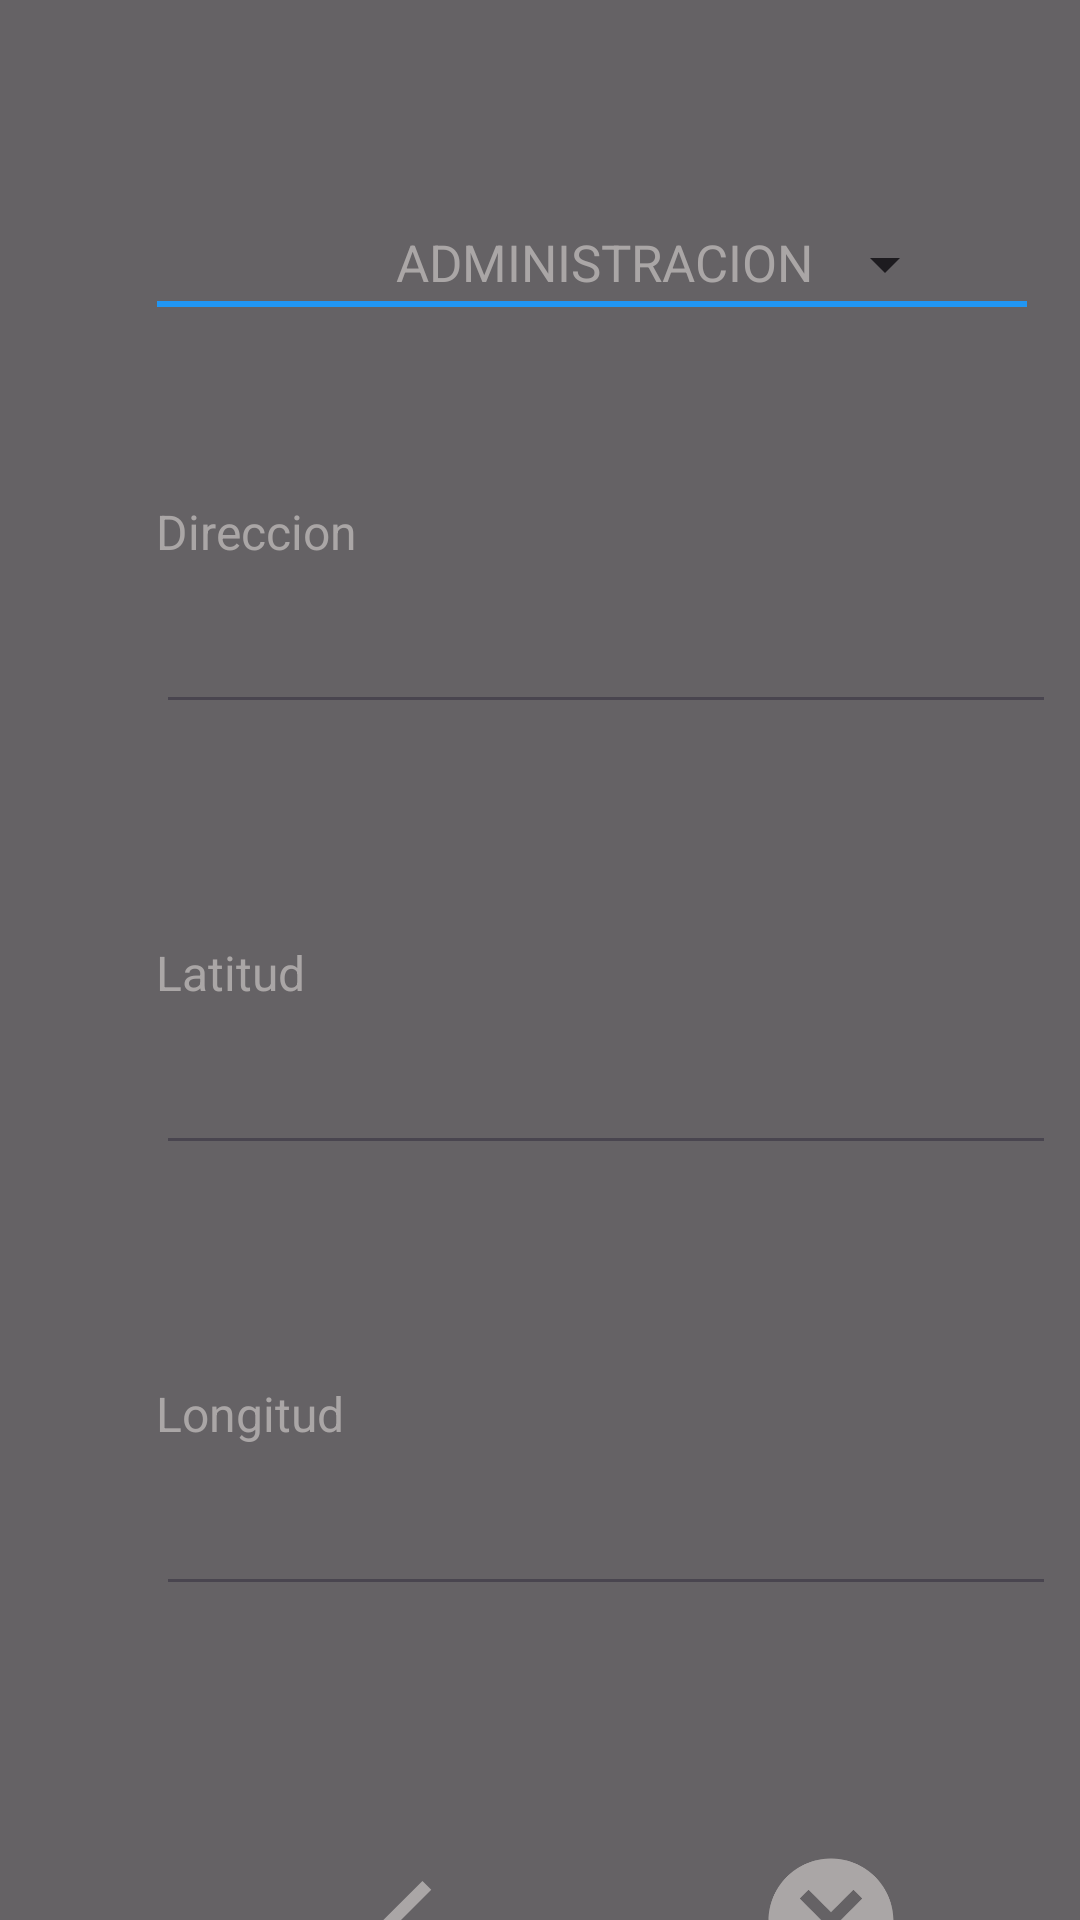

Write the Android layout XML for this screen, with the resource values it uses.
<!-- AndroidManifest.xml: application theme Theme.Banco_ALVIGA -->
<!-- res/layout/activity_atm_form.xml -->
<?xml version="1.0" encoding="utf-8"?>
<androidx.constraintlayout.widget.ConstraintLayout xmlns:android="http://schemas.android.com/apk/res/android"
    xmlns:app="http://schemas.android.com/apk/res-auto"
    xmlns:tools="http://schemas.android.com/tools"
    android:id="@+id/main"
    android:layout_width="match_parent"
    android:layout_height="match_parent"
    tools:context=".Activities.AtmFormActivity"
    android:background="@drawable/bitbackground">

    <View
        android:id="@+id/view2"
        android:layout_width="match_parent"
        android:layout_height="match_parent"
        android:alpha="0.6"
        android:background="@color/black"
        tools:layout_editor_absoluteX="-16dp"
        tools:layout_editor_absoluteY="16dp">

    </View>

    <TextView
        android:id="@+id/textView18"
        android:layout_width="wrap_content"
        android:layout_height="wrap_content"
        android:layout_marginStart="132dp"
        android:layout_marginTop="76dp"
        android:text="@string/administracion"
        android:textSize="17dp"
        app:layout_constraintStart_toStartOf="parent"
        app:layout_constraintTop_toTopOf="parent" />

    <View
        android:id="@+id/view"
        android:layout_width="290dp"
        android:layout_height="2dp"
        android:layout_marginStart="-80dp"
        android:layout_marginBottom="-4dp"
        android:background="#2196F3"
        app:layout_constraintStart_toStartOf="@+id/textView18"
        app:layout_constraintBottom_toBottomOf="@+id/textView18" />

    <TextView
        android:id="@+id/textView19"
        android:layout_width="wrap_content"
        android:layout_height="wrap_content"
        android:layout_marginStart="52dp"
        android:layout_marginTop="64dp"
        android:text="@string/direccion"
        android:textSize="16dp"
        app:layout_constraintStart_toStartOf="parent"
        app:layout_constraintTop_toBottomOf="@+id/view" />

    <EditText
        android:id="@+id/editTextDireccion"
        android:layout_width="300dp"
        android:layout_height="wrap_content"
        android:layout_marginStart="52dp"
        android:layout_marginTop="12dp"
        android:ems="10"
        android:inputType="text"
        android:textColorHint="@color/mygrey"
        app:layout_constraintStart_toStartOf="parent"
        app:layout_constraintTop_toBottomOf="@+id/textView19" />

    <TextView
        android:id="@+id/textView20"
        android:layout_width="wrap_content"
        android:layout_height="wrap_content"
        android:layout_marginStart="52dp"
        android:layout_marginTop="72dp"
        android:text="@string/latitud"
        android:textSize="16dp"
        app:layout_constraintStart_toStartOf="parent"
        app:layout_constraintTop_toBottomOf="@+id/editTextDireccion" />

    <EditText
        android:id="@+id/editTextLatitud"
        android:layout_width="300dp"
        android:layout_height="wrap_content"
        android:layout_marginStart="52dp"
        android:layout_marginTop="12dp"
        android:ems="10"
        android:inputType="text"
        android:textColorHint="@color/mygrey"
        app:layout_constraintStart_toStartOf="parent"
        app:layout_constraintTop_toBottomOf="@+id/textView20" />

    <TextView
        android:id="@+id/textView21"
        android:layout_width="wrap_content"
        android:layout_height="wrap_content"
        android:layout_marginStart="52dp"
        android:layout_marginTop="72dp"
        android:text="@string/longitud"
        android:textSize="16dp"
        app:layout_constraintStart_toStartOf="parent"
        app:layout_constraintTop_toBottomOf="@+id/editTextLatitud" />

    <EditText
        android:id="@+id/editTextLongitud"
        android:layout_width="300dp"
        android:layout_height="wrap_content"
        android:layout_marginStart="52dp"
        android:layout_marginTop="12dp"
        android:ems="10"
        android:inputType="text"
        android:textColorHint="@color/mygrey"
        app:layout_constraintStart_toStartOf="parent"
        app:layout_constraintTop_toBottomOf="@+id/textView21" />

    <ImageButton
        android:id="@+id/btnSave"
        android:layout_width="50dp"
        android:layout_height="50dp"
        android:layout_marginStart="100dp"
        android:layout_marginTop="80dp"
        android:background="#00000000"
        android:scaleType="centerCrop"
        app:layout_constraintStart_toStartOf="parent"
        app:layout_constraintTop_toBottomOf="@+id/editTextLongitud"
        app:srcCompat="@drawable/baseline_check_24" >
    </ImageButton>

    <TextView
        android:layout_width="wrap_content"
        android:layout_height="wrap_content"
        android:layout_marginStart="100dp"
        android:text="@string/guardar"
        app:layout_constraintStart_toStartOf="parent"
        app:layout_constraintTop_toBottomOf="@id/btnSave">

    </TextView>

    <ImageButton
        android:id="@+id/btnCancel"
        android:layout_width="50dp"
        android:layout_height="50dp"
        android:layout_marginStart="252dp"
        android:layout_marginTop="80dp"
        android:background="#00000000"
        android:scaleType="centerCrop"
        app:layout_constraintStart_toStartOf="parent"
        app:layout_constraintTop_toBottomOf="@+id/editTextLongitud"
        app:srcCompat="@drawable/baseline_cancel_24">

    </ImageButton>

    <TextView
        android:layout_width="wrap_content"
        android:layout_height="wrap_content"
        android:layout_marginStart="250dp"
        android:text="@string/cancelar"
        app:layout_constraintStart_toStartOf="parent"
        app:layout_constraintTop_toBottomOf="@id/btnCancel">

    </TextView>

    <Spinner
        android:id="@+id/spinner2"
        android:layout_width="wrap_content"
        android:layout_height="wrap_content"
        android:layout_marginTop="76dp"
        app:layout_constraintStart_toEndOf="@+id/textView18"
        app:layout_constraintTop_toTopOf="parent" />

</androidx.constraintlayout.widget.ConstraintLayout>
<!-- resources referenced by this layout -->
<resources>
  <color name="black">#FF000000</color>
  <color name="mygrey">#AAA6A6</color>
  <!-- drawable baseline_cancel_24 (drawable) -->
  <vector xmlns:android="http://schemas.android.com/apk/res/android" android:height="24dp" android:tint="#AAA6A6" android:viewportHeight="24" android:viewportWidth="24" android:width="24dp">
        
      <path android:fillColor="@android:color/white" android:pathData="M12,2C6.47,2 2,6.47 2,12s4.47,10 10,10 10,-4.47 10,-10S17.53,2 12,2zM17,15.59L15.59,17 12,13.41 8.41,17 7,15.59 10.59,12 7,8.41 8.41,7 12,10.59 15.59,7 17,8.41 13.41,12 17,15.59z"/>
      
  </vector>
  <!-- drawable baseline_check_24 (drawable) -->
  <vector xmlns:android="http://schemas.android.com/apk/res/android" android:height="24dp" android:tint="#AAA6A6" android:viewportHeight="24" android:viewportWidth="24" android:width="24dp">
        
      <path android:fillColor="@android:color/white" android:pathData="M9,16.17L4.83,12l-1.42,1.41L9,19 21,7l-1.41,-1.41z"/>
      
  </vector>
  <string name="administracion">ADMINISTRACION</string>
  <string name="cancelar">Cancelar</string>
  <string name="direccion">Direccion</string>
  <string name="guardar">Guardar</string>
  <string name="latitud">Latitud</string>
  <string name="longitud">Longitud</string>
  <style name="Theme.Banco_ALVIGA" parent="Base.Theme.Banco_ALVIGA" />
  <style name="Base.Theme.Banco_ALVIGA" parent="Theme.Material3.DayNight.NoActionBar">
  
          <item name="android:textColor">#AAA6A6</item>
          <item name="editTextColor">@color/white</item>
          <item name="android:editTextColor">@color/white</item>
          <item name="colorSecondary">#AAA6A6</item>
          <item name="colorAccent">#AAA6A6</item>
          <item name="android:statusBarColor">#00010B</item>
  
  
      </style>
  <color name="white">#FFFFFFFF</color>
</resources>
